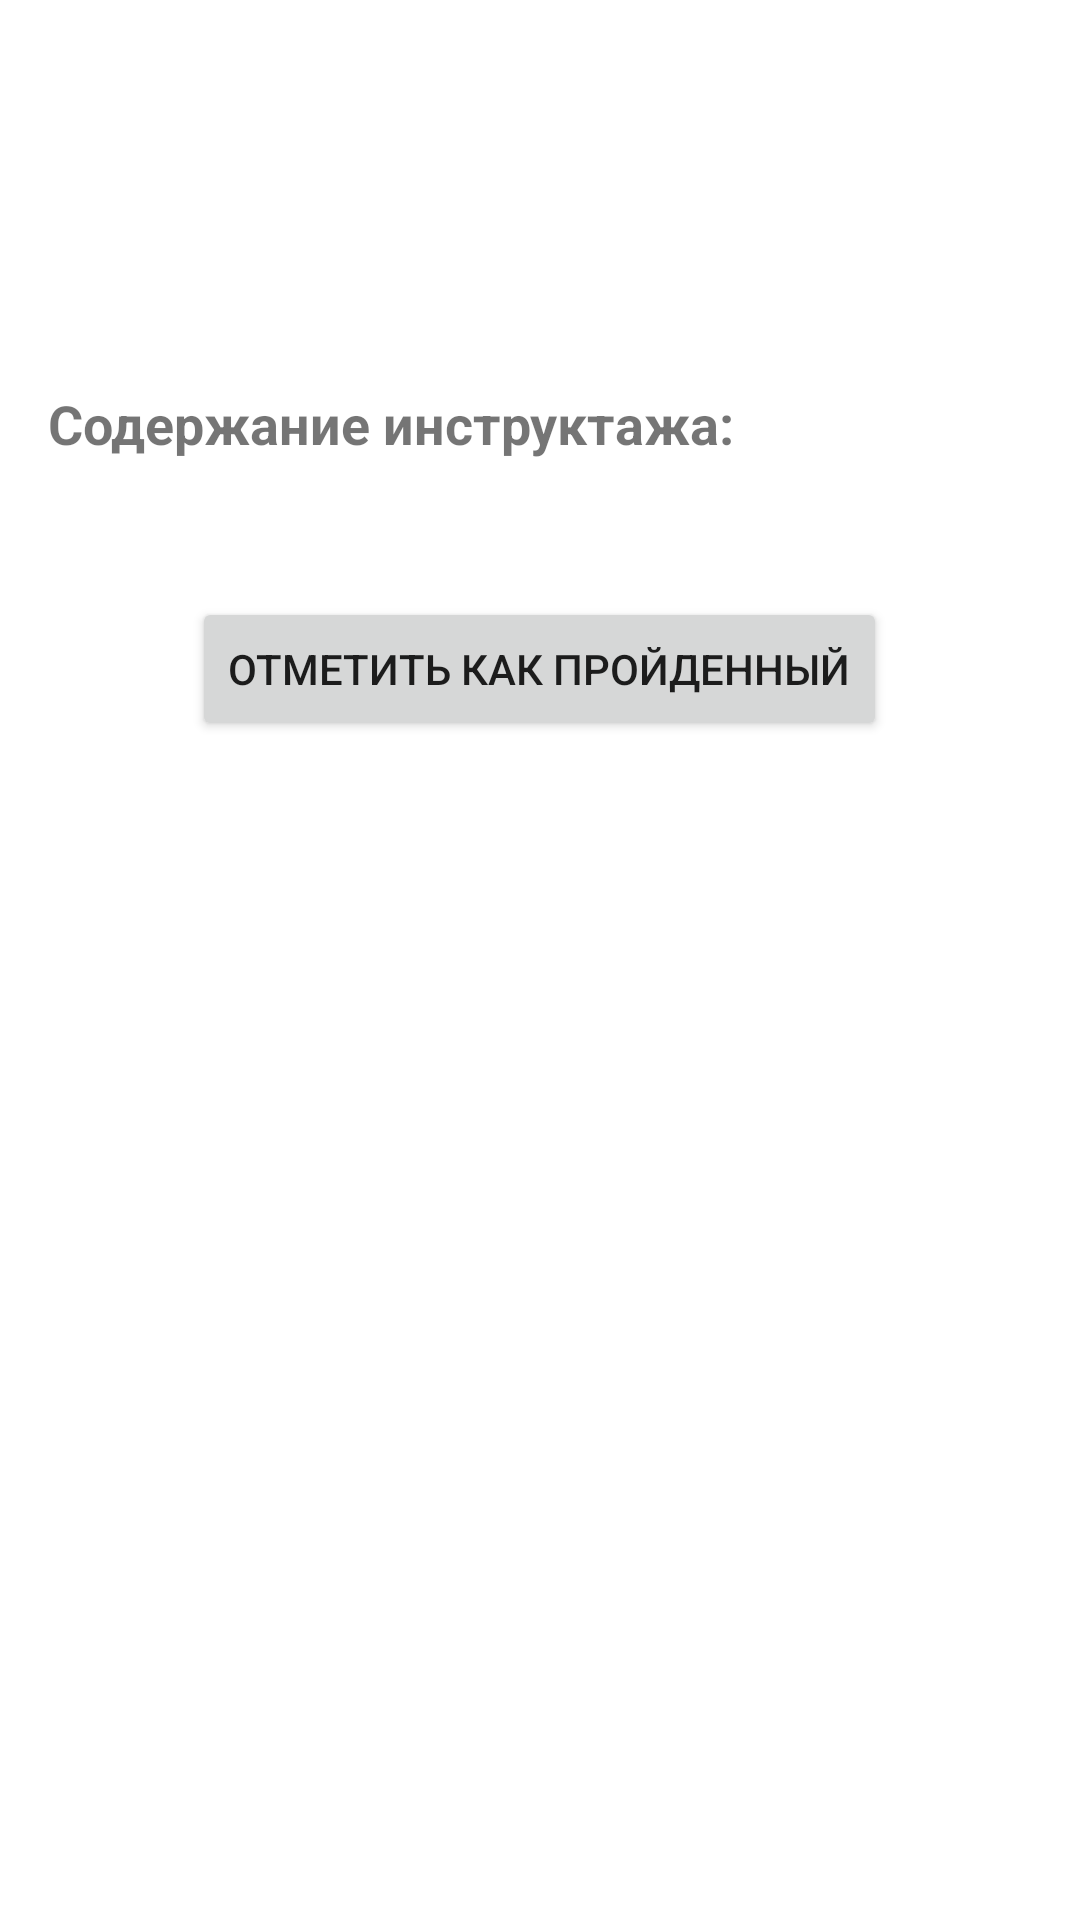

Layout XML and referenced resources for this Android screen:
<!-- AndroidManifest.xml: application theme Theme.Ensuringoccupationalhealthandsafetyofequipmentattheenterprise -->
<!-- res/layout/activity_training_detail.xml -->
<?xml version="1.0" encoding="utf-8"?>
<ScrollView xmlns:android="http://schemas.android.com/apk/res/android"
    android:layout_width="match_parent"
    android:layout_height="match_parent"
    android:padding="16dp">

    <LinearLayout
        android:layout_width="match_parent"
        android:layout_height="wrap_content"
        android:orientation="vertical">

        <TextView
            android:id="@+id/tvName"
            android:layout_width="wrap_content"
            android:layout_height="wrap_content"
            android:textSize="24sp"
            android:textStyle="bold"
            android:layout_marginBottom="8dp" />

        <TextView
            android:id="@+id/tvStatus"
            android:layout_width="wrap_content"
            android:layout_height="wrap_content"
            android:textSize="18sp"
            android:layout_marginBottom="8dp" />

        <TextView
            android:id="@+id/tvDueDate"
            android:layout_width="wrap_content"
            android:layout_height="wrap_content"
            android:textSize="18sp"
            android:layout_marginBottom="16dp" />

        <TextView
            android:layout_width="wrap_content"
            android:layout_height="wrap_content"
            android:text="Содержание инструктажа:"
            android:textSize="18sp"
            android:textStyle="bold"
            android:layout_marginBottom="8dp" />

        <TextView
            android:id="@+id/tvDescription"
            android:layout_width="match_parent"
            android:layout_height="wrap_content"
            android:textSize="16sp"
            android:layout_marginBottom="16dp" />

        <Button
            android:id="@+id/btnComplete"
            android:layout_width="wrap_content"
            android:layout_height="wrap_content"
            android:text="Отметить как пройденный"
            android:layout_gravity="center_horizontal" />
    </LinearLayout>
</ScrollView>
<!-- resources referenced by this layout -->
<resources>
  <style name="Theme.Ensuringoccupationalhealthandsafetyofequipmentattheenterprise" parent="Theme.AppCompat.Light.DarkActionBar">
          <item name="colorPrimary">@color/colorPrimary</item>
          <item name="colorPrimaryDark">@color/colorPrimaryDark</item>
          <item name="colorAccent">@color/colorAccent</item>
  
          <item name="android:windowBackground">@color/background</item>
  
          <item name="android:textColorPrimary">@color/textPrimary</item>
  
          <item name="android:colorBackground">@color/background</item>
  
          <item name="android:textColorHint">@color/textHint</item>
      </style>
  <color name="colorPrimary">#2196F3</color>
  <color name="colorPrimaryDark">#1976D2</color>
  <color name="colorAccent">#FF9800</color>
  <color name="background">#FFFFFF</color>
  <color name="textPrimary">#DE000000</color>
  <color name="textHint">#61000000</color>
</resources>
